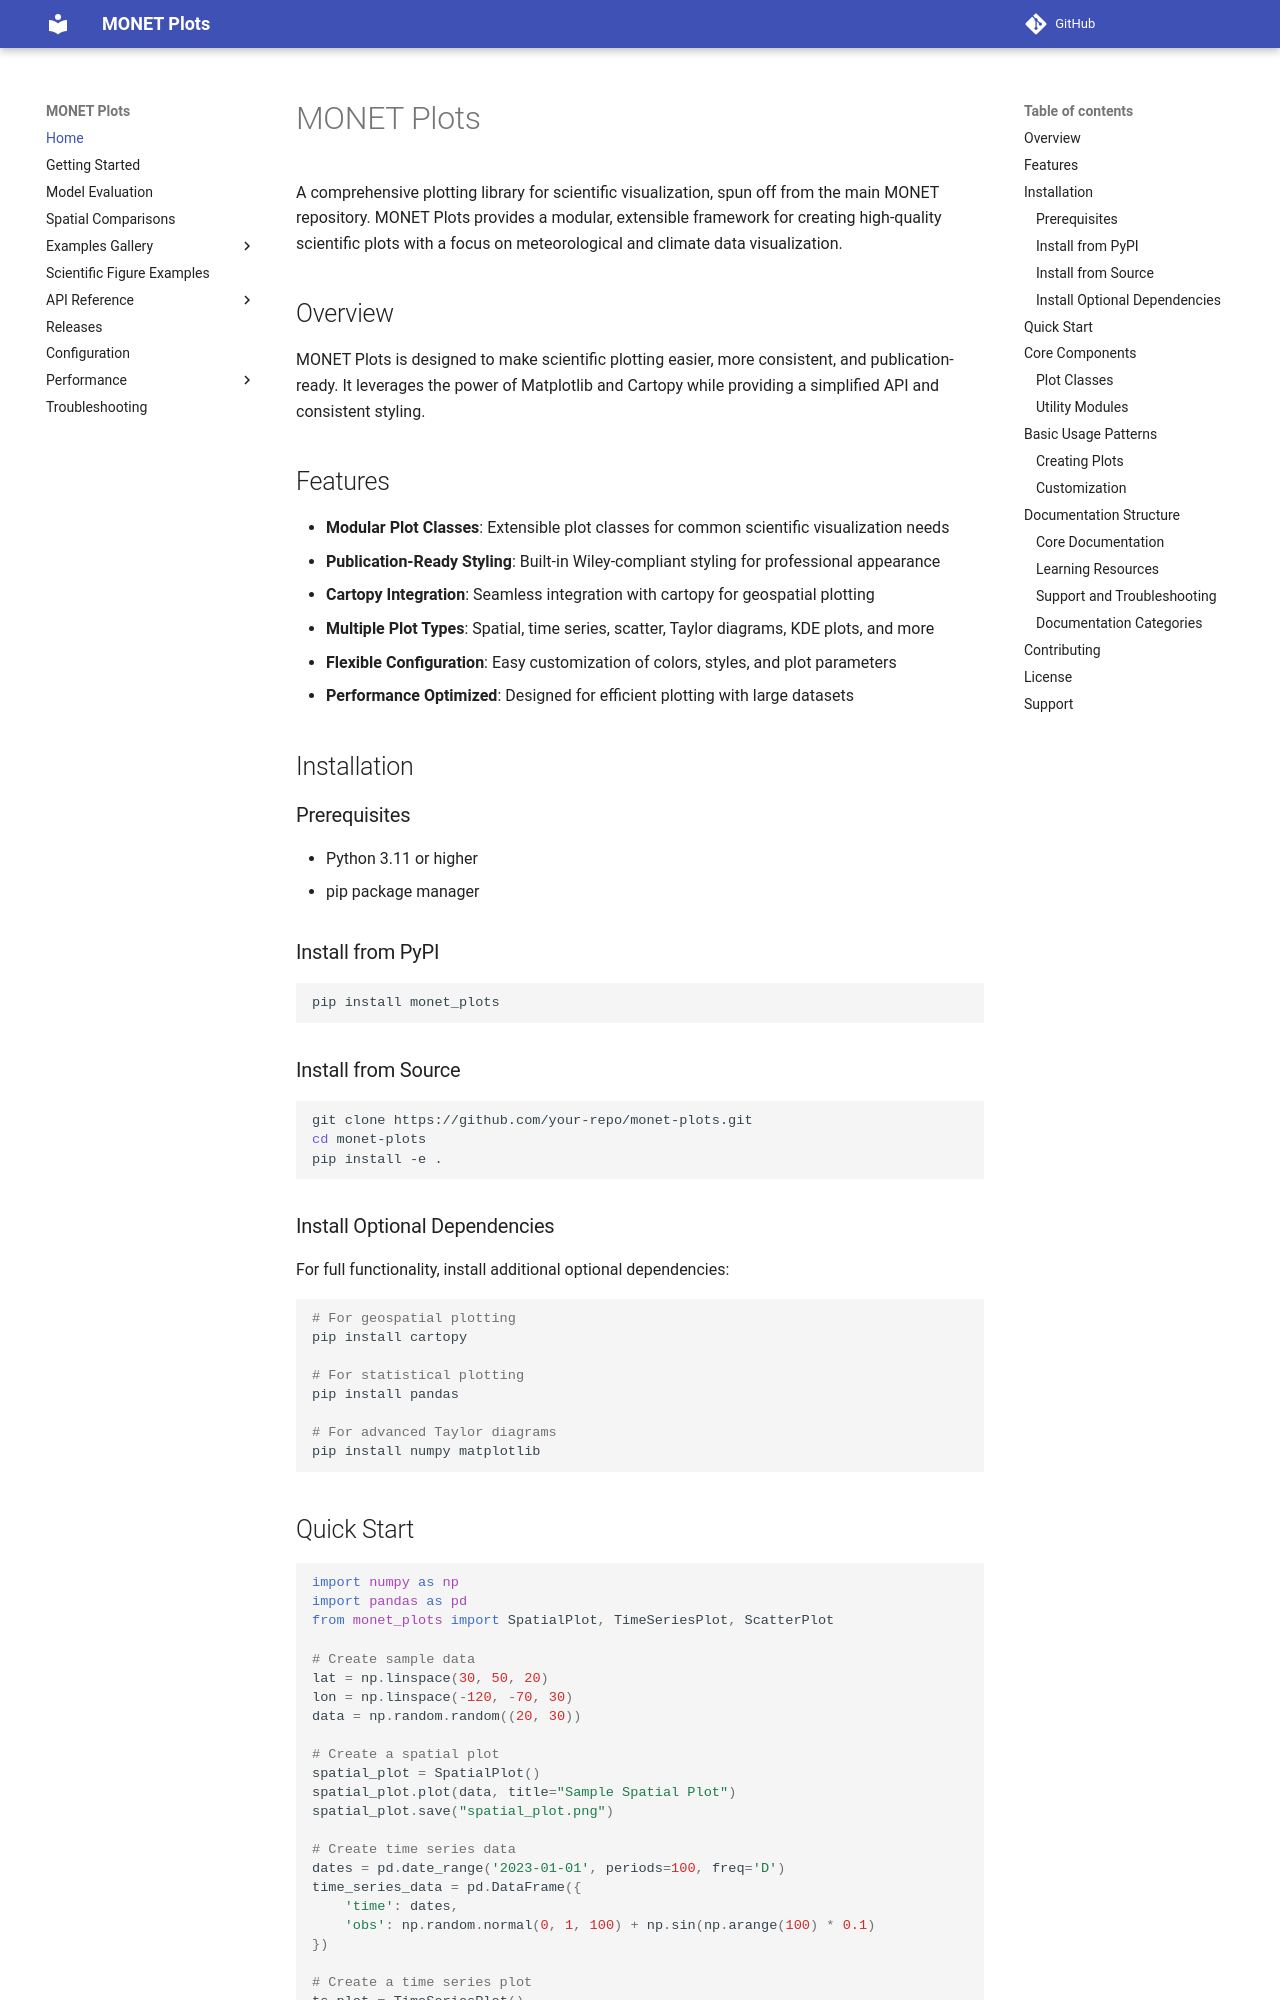

repository: noaa-oar-arl/monet-plots · page: index.html · generator: mkdocs

# MONET Plots

A comprehensive plotting library for scientific visualization, spun off from the main MONET repository. MONET Plots provides a modular, extensible framework for creating high-quality scientific plots with a focus on meteorological and climate data visualization.

## Overview

MONET Plots is designed to make scientific plotting easier, more consistent, and publication-ready. It leverages the power of Matplotlib and Cartopy while providing a simplified API and consistent styling.

## Features

- **Modular Plot Classes**: Extensible plot classes for common scientific visualization needs
- **Publication-Ready Styling**: Built-in Wiley-compliant styling for professional appearance
- **Cartopy Integration**: Seamless integration with cartopy for geospatial plotting
- **Multiple Plot Types**: Spatial, time series, scatter, Taylor diagrams, KDE plots, and more
- **Flexible Configuration**: Easy customization of colors, styles, and plot parameters
- **Performance Optimized**: Designed for efficient plotting with large datasets

## Installation

### Prerequisites

- Python 3.11 or higher
- pip package manager

### Install from PyPI

```bash
pip install monet_plots
```

### Install from Source

```bash
git clone https://github.com/your-repo/monet-plots.git
cd monet-plots
pip install -e .
```

### Install Optional Dependencies

For full functionality, install additional optional dependencies:

```bash
# For geospatial plotting
pip install cartopy

# For statistical plotting
pip install pandas

# For advanced Taylor diagrams
pip install numpy matplotlib
```

## Quick Start

```python
import numpy as np
import pandas as pd
from monet_plots import SpatialPlot, TimeSeriesPlot, ScatterPlot

# Create sample data
lat = np.linspace(30, 50, 20)
lon = np.linspace(-120, -70, 30)
data = np.random.random((20, 30))

# Create a spatial plot
spatial_plot = SpatialPlot()
spatial_plot.plot(data, title="Sample Spatial Plot")
spatial_plot.save("spatial_plot.png")

# Create time series data
dates = pd.date_range('2023-01-01', periods=100, freq='D')
time_series_data = pd.DataFrame({
    'time': dates,
    'obs': np.random.normal(0, 1, 100) + np.sin(np.arange(100) * 0.1)
})

# Create a time series plot
ts_plot = TimeSeriesPlot()
ts_plot.plot(time_series_data, x='time', y='obs', title="Time Series Example")
ts_plot.save("timeseries_plot.png")
```

## Core Components
